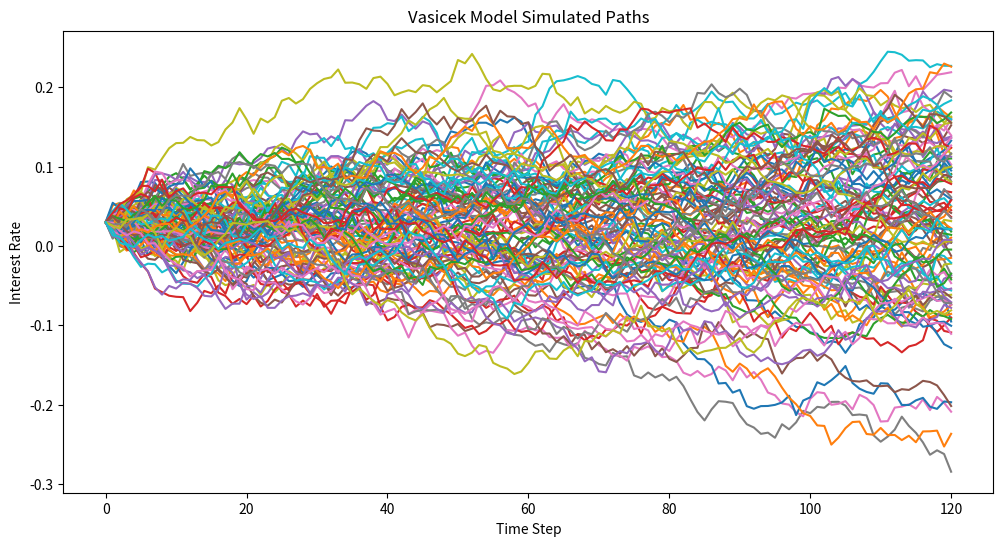
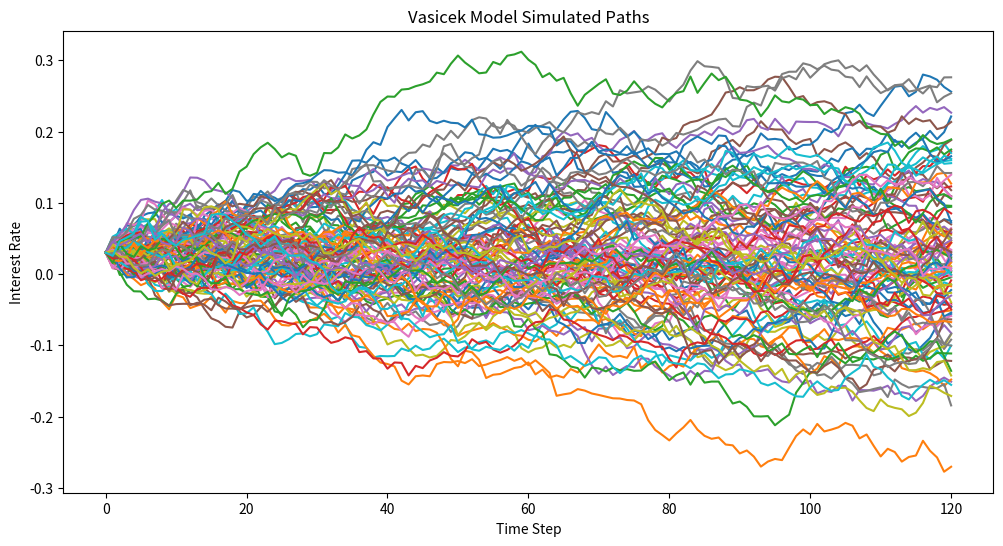
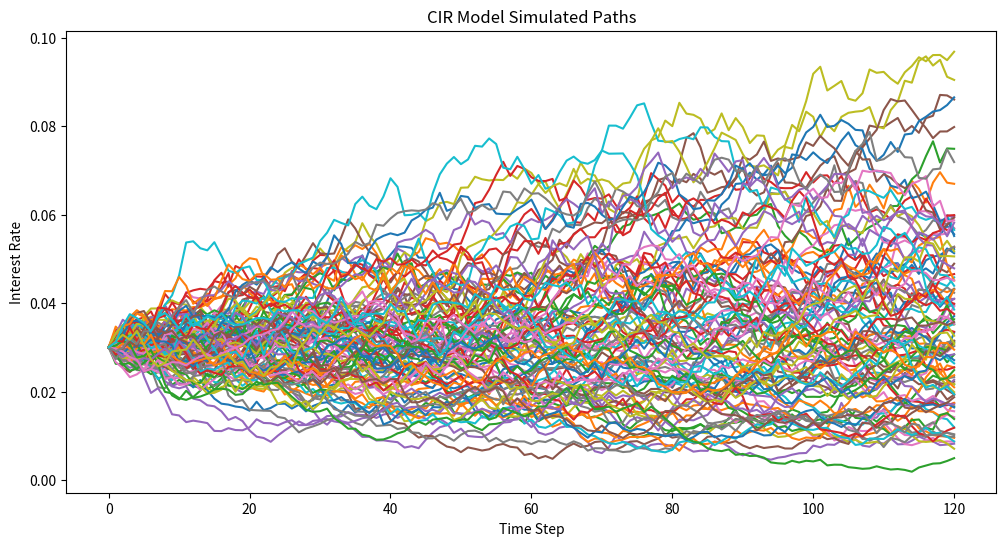
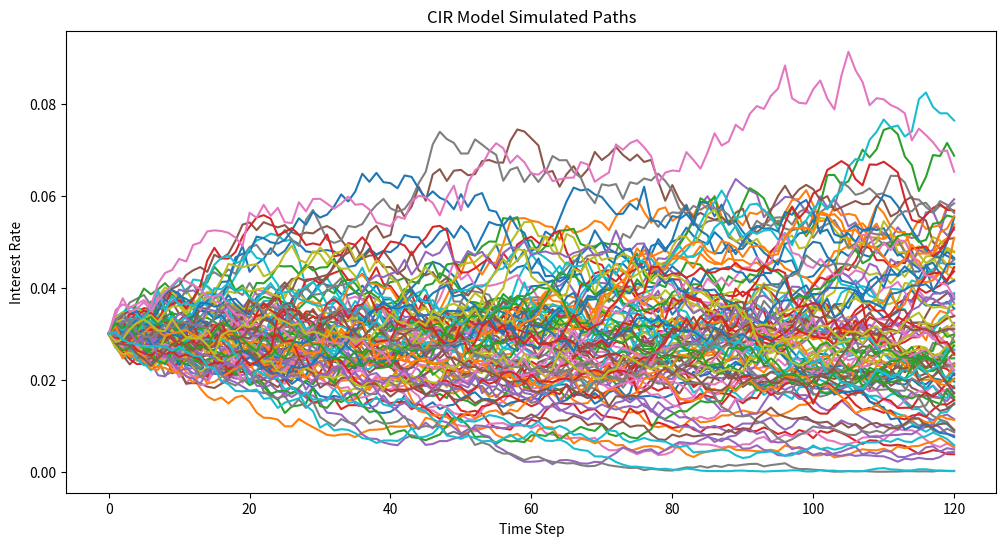
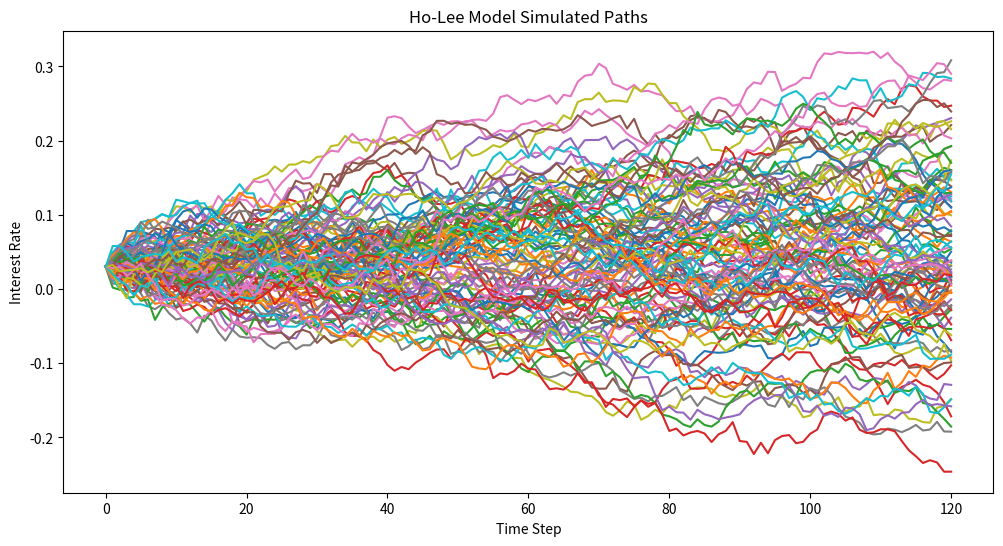
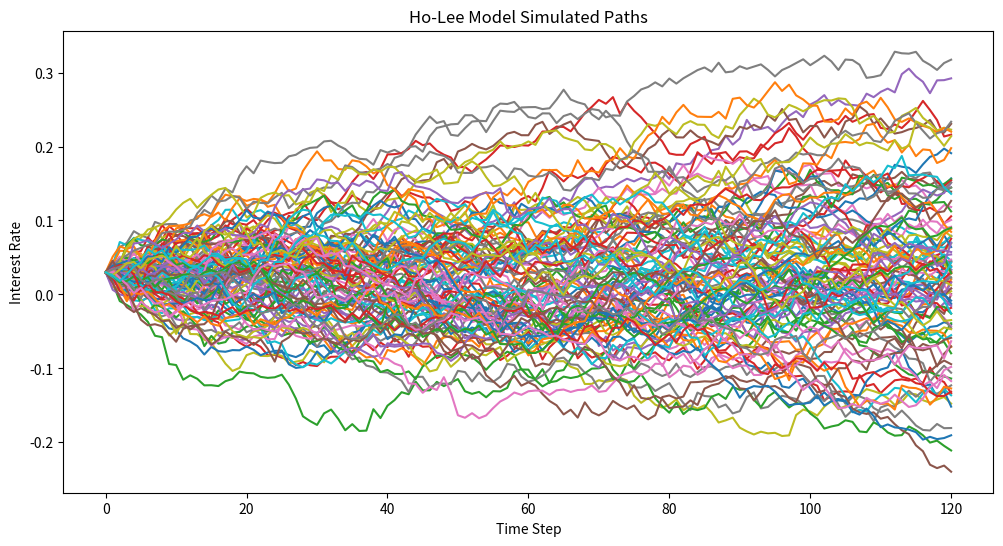

Python code for these plots, in order:
import numpy as np
import matplotlib.pyplot as plt
from scipy.optimize import minimize
from typing import Tuple, Dict, Any
import pandas as pd

class SDEModel:
    """
        Base class for Stochastic Differential Equation (SDE) models.

        Attributes:
            params (dict): Parameters of the SDE model.

        Methods:
            drift(r, t):
                Computes the drift term of the SDE.
            diffusion(r, t):
                Computes the diffusion term of the SDE.
            simulate_path(r0, total_time, total_steps, number_of_paths, scheme='euler'):
                Simulates paths of the SDE using Euler-Maruyama or Milstein scheme.
            diffusion_derivative(r, t):
                Computes the derivative of the diffusion term with respect to r.
            calibrate(data, initial_guess):
                Calibrates the model parameters to given data.
            update_params(params):
                Updates the model parameters with new values.
            get_bounds():
                Returns the parameter bounds for optimization.
            plot_paths(paths, title='Simulated Paths'):
                Plots the simulated paths of the model.
        """

    def __init__(self, params: Dict[str, Any]):
        """
               Initialize an SDE model with parameters.

               Args:
                   params (dict): Dictionary containing initial parameters of the model.
               """
        self.params = params

    def drift(self, r: float, t: float) -> float:
        """
                Placeholder for drift function. Must be implemented in subclass.

                Args:
                    r (float): Current value of the process.
                    t (float): Current time.

                Returns:
                    float: Drift at time t given state r.
                """
        raise NotImplementedError("Drift function is not implemented")

    def diffusion(self, r: float, t: float) -> float:
        """
                Placeholder for diffusion function. Must be implemented in subclass.

                Args:
                    r (float): Current value of the process.
                    t (float): Current time.

                Returns:
                    float: Diffusion at time t given state r.
                """
        raise NotImplementedError("Diffusion function is not implemented")

    def simulate_path(self, r0: float, total_time: float, total_steps: int, number_of_paths: int, scheme: str = 'euler') -> np.ndarray:
        """
               Simulates paths of the SDE model using specified numerical scheme.

               Args:
                   r0 (float): Initial value of the process.
                   total_time (float): Total time horizon for simulation.
                   total_steps (int): Number of time steps.
                   number_of_paths (int): Number of paths to simulate.
                   scheme (str, optional): Numerical scheme to use ('euler' or 'milstein'). Defaults to 'euler'.

               Returns:
                   np.ndarray: Array of simulated paths with shape (number_of_paths, total_steps + 1).
               """
        dt = total_time / total_steps
        paths = np.zeros((number_of_paths, total_steps + 1))
        paths[:, 0] = r0

        for i in range(1, total_steps + 1):
            t = (i - 1) * dt
            W = np.random.normal(0, 1, number_of_paths)

            if scheme == 'euler':
                for j in range(number_of_paths):
                    dW = np.sqrt(dt) * W[j]
                    paths[j, i] = (paths[j, i-1] +
                                   self.drift(paths[j, i-1], t) * dt +
                                   self.diffusion(paths[j, i-1], t) * dW)
            elif scheme == 'milstein':
                for j in range(number_of_paths):
                    dW = np.sqrt(dt) * W[j]
                    diffusion_value = self.diffusion(paths[j, i-1], t)
                    paths[j, i] = (paths[j, i-1] +
                                   self.drift(paths[j, i-1], t) * dt +
                                   diffusion_value * dW +
                                   0.5 * diffusion_value *
                                   self.diffusion_derivative(paths[j, i-1], t) * (dW**2 - dt))
        return paths

    def diffusion_derivative(self, r: float, t: float) -> float:
        """
               Placeholder for diffusion derivative function. Must be implemented in subclass.

               Args:
                   r (float): Current value of the process.
                   t (float): Current time.

               Returns:
                   float: Derivative of diffusion with respect to r at time t given state r.
               """
        raise NotImplementedError("Diffusion derivative is not implemented")

    def calibrate(self, data: np.ndarray, initial_guess: np.ndarray):
        """
                Calibrates the model parameters to match given data using optimization.

                Args:
                    data (np.ndarray): Observed data to calibrate the model against.
                    initial_guess (np.ndarray): Initial guess for the model parameters.

                """
        def objective(params):
            self.update_params(params)
            simulated_paths = self.simulate_path(r0=data[0], total_time=len(data) - 1, total_steps=len(data) - 1, number_of_paths=1)
            simulated_data = simulated_paths[0]
            return np.mean((simulated_data - data)**2)

        result = minimize(objective, initial_guess, bounds=self.get_bounds(), method='L-BFGS-B')
        self.update_params(result.x)

    def update_params(self, params: np.ndarray):
        """
               Updates the model parameters with new values.

               Args:
                   params (np.ndarray): New parameter values.
               """
        raise NotImplementedError("Parameter update function is not implemented")

    def get_bounds(self) -> Tuple[Tuple[float, float]]:
        """
                Returns the bounds for optimization of model parameters.

                Returns:
                    Tuple[Tuple[float, float]]: Bounds for each parameter.
                """
        raise NotImplementedError("Bounds function is not implemented")

    def plot_paths(self, paths: np.ndarray, title: str = "Simulated Paths"):
        """
                Plots the simulated paths of the model.

                Args:
                    paths (np.ndarray): Array of simulated paths.
                    title (str, optional): Title of the plot. Defaults to "Simulated Paths".
                """
        plt.figure(figsize=(12, 6))
        for i in range(paths.shape[0]):
            plt.plot(paths[i])
        plt.title(title)
        plt.xlabel('Time Step')
        plt.ylabel('Interest Rate')
        plt.show()

class VasicekModel(SDEModel):
    """
        Vasicek Model class, inheriting from SDEModel.

        Methods:
            drift(r, t):
                Computes the drift term of the Vasicek model.
            diffusion(r, t):
                Computes the diffusion term of the Vasicek model.
            diffusion_derivative(r, t):
                Computes the derivative of the diffusion term with respect to r for the Vasicek model.
            update_params(params):
                Updates the model parameters with new values for the Vasicek model.
            get_bounds():
                Returns the parameter bounds for optimization for the Vasicek model.
        """
    def drift(self, r: float, t: float) -> float:
        theta, alpha, sigma = self.params['theta'], self.params['alpha'], self.params['sigma']
        return theta - alpha * r

    def diffusion(self, r: float, t: float) -> float:
        return self.params['sigma']

    def diffusion_derivative(self, r: float, t: float) -> float:
        return 0

    def update_params(self, params: np.ndarray):
        self.params['theta'], self.params['alpha'], self.params['sigma'] = params

    def get_bounds(self) -> Tuple[Tuple[float, float]]:
        return [(None, None), (0, None), (0, None)]

class CIRModel(SDEModel):
    """
       CIR Model class, inheriting from SDEModel.

       Methods:
           drift(r, t):
               Computes the drift term of the CIR model.
           diffusion(r, t):
               Computes the diffusion term of the CIR model.
           diffusion_derivative(r, t):
               Computes the derivative of the diffusion term with respect to r for the CIR model.
           update_params(params):
               Updates the model parameters with new values for the CIR model.
           get_bounds():
               Returns the parameter bounds for optimization for the CIR model.
       """
    def drift(self, r: float, t: float) -> float:
        theta, alpha, sigma = self.params['theta'], self.params['alpha'], self.params['sigma']
        return theta - alpha * r

    def diffusion(self, r: float, t: float) -> float:
        return self.params['sigma'] * np.sqrt(r)

    def diffusion_derivative(self, r: float, t: float) -> float:
        return 0.5 * self.params['sigma'] / np.sqrt(r)

    def update_params(self, params: np.ndarray):
        self.params['theta'], self.params['alpha'], self.params['sigma'] = params

    def get_bounds(self) -> Tuple[Tuple[float, float]]:
        return [(None, None), (0, None), (0, None)]

class HoLeeModel(SDEModel):
    """
       Ho-Lee Model class, inheriting from SDEModel.

       Methods:
           drift(r, t):
               Computes the drift term of the Ho-Lee model.
           diffusion(r, t):
               Computes the diffusion term of the Ho-Lee model.
           diffusion_derivative(r, t):
               Computes the derivative of the diffusion term with respect to r for the Ho-Lee model.
           update_params(params):
               Updates the model parameters with new values for the Ho-Lee model.
           get_bounds():
               Returns the parameter bounds for optimization for the Ho-Lee model.
       """
    def drift(self, r: float, t: float) -> float:
        return self.params['theta_t'](t)

    def diffusion(self, r: float, t: float) -> float:
        return self.params['sigma_t'](t)

    def diffusion_derivative(self, r: float, t: float) -> float:
        return 0

    def update_params(self, params: np.ndarray):
        data_len = len(params) // 2
        theta_t = params[:data_len]
        sigma_t = params[data_len:]
        self.params['theta_t'] = lambda t: theta_t[int(t)]
        self.params['sigma_t'] = lambda t: sigma_t[int(t)]

    def get_bounds(self) -> Tuple[Tuple[float, float]]:
        data_len = len(self.params['initial_guess']) // 2
        return [(None, None)] * data_len + [(0, None)] * data_len

np.random.seed(39)
volts = np.random.normal(0,1,size=121)/100

print(volts[0])

# Instantiate models
vasicek_model = VasicekModel(params={'theta': 0.05, 'alpha': 0.1, 'sigma': 0.02})
cir_model = CIRModel(params={'theta': 0.05, 'alpha': 0.1, 'sigma': 0.02})
ho_lee_model_2 = HoLeeModel(
    params={'theta_t': lambda t: 0.03, 'sigma_t': lambda t: 0.015, 'initial_guess': np.ones(len(volts) * 2)})

# Calibrate
mean_vol = np.mean(volts)
volatility = np.std(volts)
print("mean = ", mean_vol)
initial_guess_vasicek = np.array([mean_vol, 0.1 * volatility, volatility])
initial_guess_cir = np.array([mean_vol, 0.1 * volatility, volatility])
initial_guess_ho_lee = np.concatenate([np.mean(volts) * np.ones(len(volts)), np.std(volts) * np.ones(len(volts))])

vasicek_model.calibrate(volts, initial_guess_vasicek)
cir_model.calibrate(volts, initial_guess_cir)
ho_lee_model_2.calibrate(volts, initial_guess_ho_lee)

total_time = len(volts) - 1
total_steps = total_time
number_of_paths = 100

# Simulate paths
vasicek_paths = vasicek_model.simulate_path(r0=0.03, total_time=total_time, total_steps=total_steps,
                                            number_of_paths=number_of_paths)
vasicek_paths_mil = vasicek_model.simulate_path(r0=0.03, total_time=total_time, total_steps=total_steps,
                                            number_of_paths=number_of_paths, scheme='milstein')
cir_paths = cir_model.simulate_path(r0=0.03, total_time=total_time, total_steps=total_steps,
                                    number_of_paths=number_of_paths)
cir_paths_mil = cir_model.simulate_path(r0=0.03, total_time=total_time, total_steps=total_steps,
                                    number_of_paths=number_of_paths, scheme='milstein')

ho_lee_paths = ho_lee_model_2.simulate_path(r0=0.03, total_time=total_time, total_steps=total_steps,
                                            number_of_paths=number_of_paths)
ho_lee_paths_mil = ho_lee_model_2.simulate_path(r0=0.03, total_time=total_time, total_steps=total_steps,
                                            number_of_paths=number_of_paths, scheme='milstein')

# Plot paths
vasicek_model.plot_paths(vasicek_paths, title="Vasicek Model Simulated Paths")
vasicek_model.plot_paths(vasicek_paths_mil, title="Vasicek Model Simulated Paths")
cir_model.plot_paths(cir_paths, title="CIR Model Simulated Paths")
cir_model.plot_paths(cir_paths_mil, title="CIR Model Simulated Paths")
ho_lee_model_2.plot_paths(ho_lee_paths, title="Ho-Lee Model Simulated Paths")
ho_lee_model_2.plot_paths(ho_lee_paths_mil, title="Ho-Lee Model Simulated Paths")
